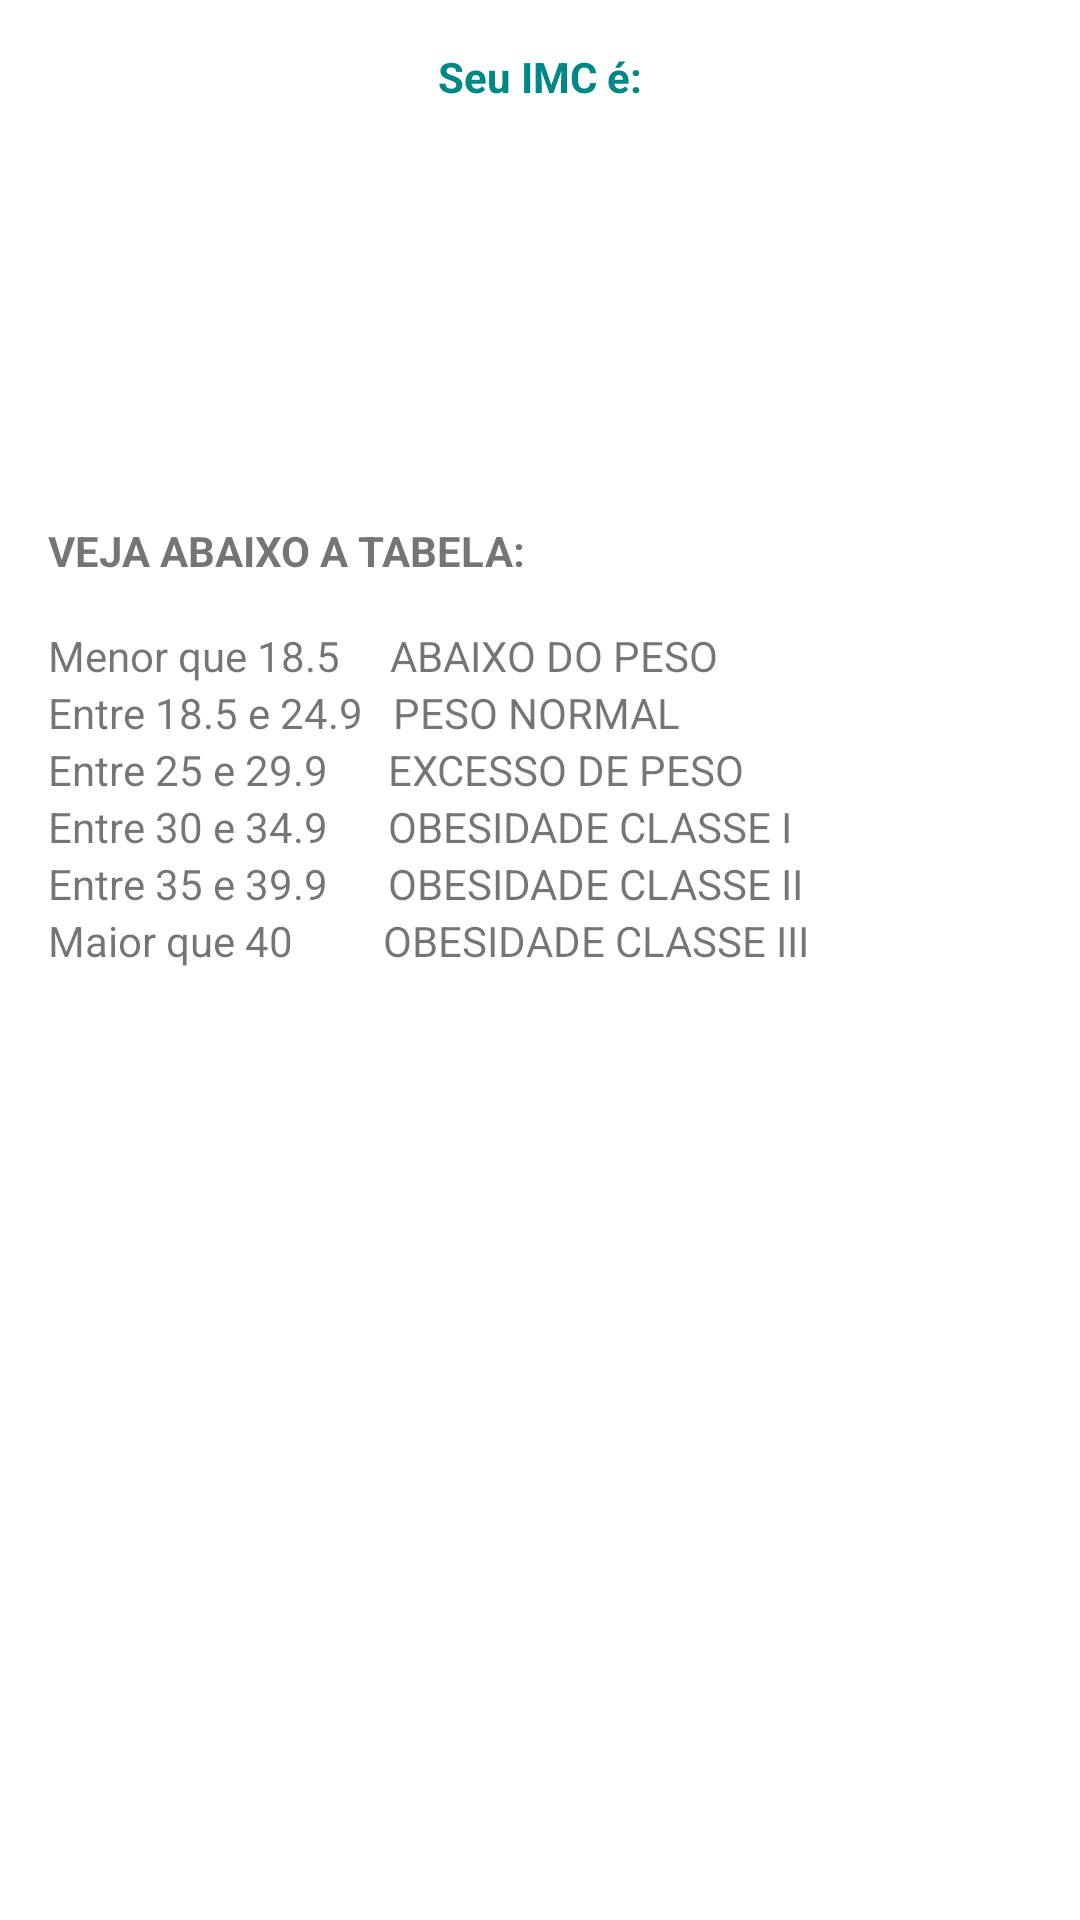

Produce the Android XML layout that renders to this screen, including the resource entries it uses.
<!-- AndroidManifest.xml: application theme Theme.Projeto1 -->
<!-- res/layout/activity_result.xml -->
<?xml version="1.0" encoding="utf-8"?>
<LinearLayout xmlns:android="http://schemas.android.com/apk/res/android"
    xmlns:app="http://schemas.android.com/apk/res-auto"
    xmlns:tools="http://schemas.android.com/tools"
    android:orientation="vertical"
    android:layout_width="match_parent"
    android:layout_height="match_parent"
    tools:context=".ResultActivity">

    <TextView
        android:layout_marginTop="16dp"
        android:textColor="@color/teal_700"
        android:text="Seu IMC é:"
        android:textStyle="bold"
        android:textAlignment="center"
        android:layout_width="match_parent"
        android:layout_height="wrap_content"/>

    <TextView
        android:id="@+id/textview_imc"
        android:layout_width="match_parent"
        android:textAlignment="center"
        android:padding="16dp"
        android:layout_height="wrap_content"
        tools:text="24.24"
        android:textSize="38sp"/>

    <TextView
        android:id="@+id/textview_classificacao"
        android:layout_margin="8dp"
        tools:text="Classificação: Normal"
        android:textSize="18sp"
        android:textAlignment="center"
        android:layout_width="match_parent"
        android:layout_height="wrap_content"/>

    <TextView
        android:layout_width="match_parent"
        android:layout_height="wrap_content"
        android:layout_margin="16dp"
        android:text="VEJA ABAIXO A TABELA:"
        android:textStyle="bold"/>

    <TextView
        android:layout_marginStart="16dp"
        android:layout_width="wrap_content"
        android:layout_height="wrap_content"
        android:text="Menor que 18.5     ABAIXO DO PESO"/>

    <TextView
        android:layout_marginStart="16dp"
        android:layout_width="wrap_content"
        android:layout_height="wrap_content"
        android:text="Entre 18.5 e 24.9   PESO NORMAL" />

    <TextView
        android:layout_marginStart="16dp"
        android:layout_width="wrap_content"
        android:layout_height="wrap_content"
        android:text="Entre 25 e 29.9      EXCESSO DE PESO"/>

    <TextView
        android:layout_marginStart="16dp"
        android:layout_width="wrap_content"
        android:layout_height="wrap_content"
        android:text="Entre 30 e 34.9      OBESIDADE CLASSE I"/>

    <TextView
        android:layout_marginStart="16dp"
        android:layout_width="wrap_content"
        android:layout_height="wrap_content"
        android:text="Entre 35 e 39.9      OBESIDADE CLASSE II"/>

    <TextView
        android:layout_marginStart="16dp"
        android:layout_width="wrap_content"
        android:layout_height="wrap_content"
        android:text="Maior que 40         OBESIDADE CLASSE III"/>


</LinearLayout>
<!-- resources referenced by this layout -->
<resources>
  <style name="Theme.Projeto1" parent="Base.Theme.Projeto1" />
  <style name="Base.Theme.Projeto1" parent="Theme.MaterialComponents.DayNight.DarkActionBar">
          
          <item name="colorPrimary">@color/purple_500</item>
          <item name="colorPrimaryVariant">@color/purple_700</item>
          <item name="colorOnPrimary">@color/white</item>
          
          <item name="colorSecondary">@color/teal_200</item>
          <item name="colorSecondaryVariant">@color/teal_700</item>
          <item name="colorOnSecondary">@color/black</item>
          
          <item name="android:statusBarColor">?attr/colorPrimaryVariant</item>
          
      </style>
  <!-- not gathered from this repository: default colours our renderer supplied (Android Studio template values) -->
  <color name="purple_500">#FF6200EE</color>
  <color name="purple_700">#FF3700B3</color>
  <color name="teal_200">#FF03DAC5</color>
  <color name="teal_700">#FF018786</color>
  <color name="black">#FF000000</color>
  <color name="white">#FFFFFFFF</color>
</resources>
